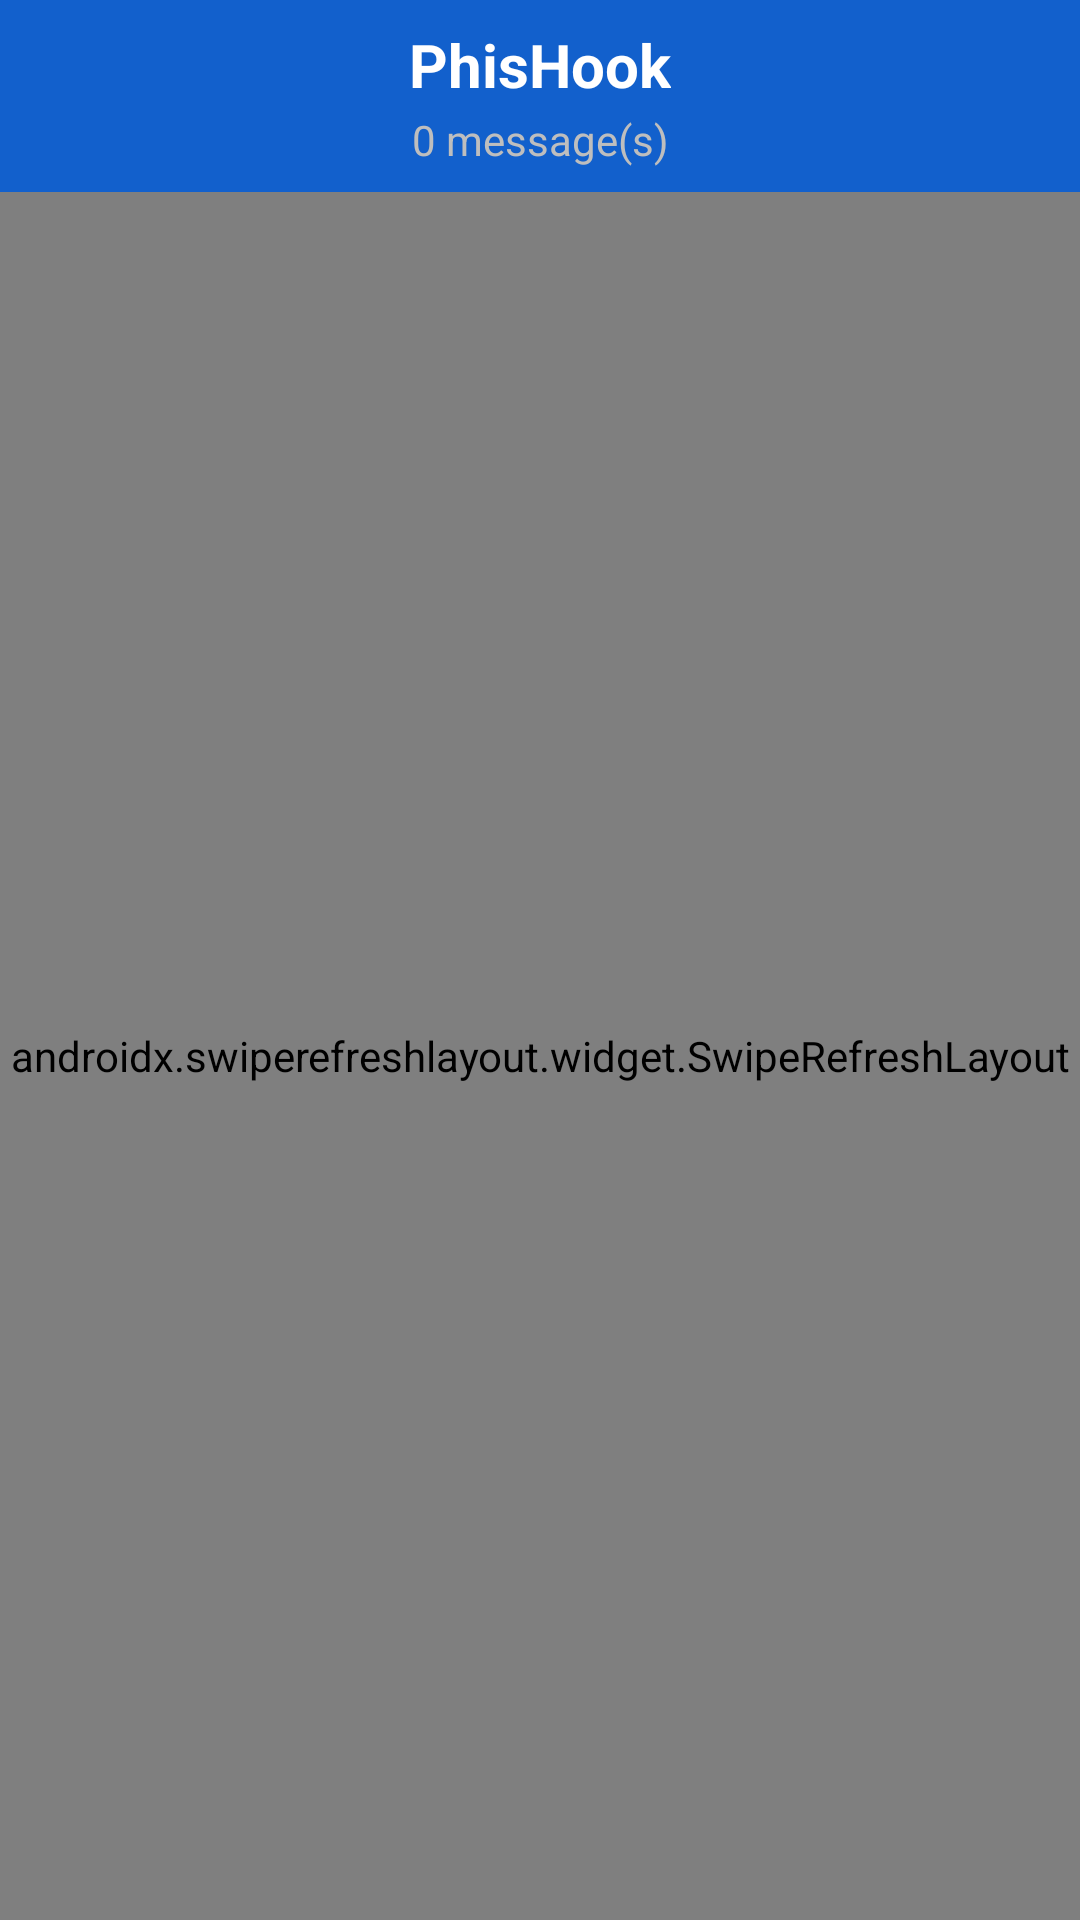

Layout XML and referenced resources for this Android screen:
<!-- AndroidManifest.xml: application theme Theme.PhisHook -->
<!-- res/layout/activity_main.xml -->
<?xml version="1.0" encoding="utf-8"?>
<androidx.constraintlayout.widget.ConstraintLayout xmlns:android="http://schemas.android.com/apk/res/android"
    xmlns:app="http://schemas.android.com/apk/res-auto"
    xmlns:tools="http://schemas.android.com/tools"
    android:layout_width="match_parent"
    android:layout_height="match_parent"
    android:background="?attr/colorPrimaryVariant"
    tools:context=".MainActivity">

    <androidx.appcompat.widget.Toolbar
        android:id="@+id/toolbar"
        android:layout_width="match_parent"
        android:layout_height="wrap_content"
        android:background="?attr/colorPrimary"
        android:minHeight="?attr/actionBarSize"
        android:padding="8dp"
        android:theme="?attr/actionBarTheme"
        app:layout_constraintEnd_toEndOf="parent"
        app:layout_constraintStart_toStartOf="parent"
        app:layout_constraintTop_toTopOf="parent">

        <LinearLayout
            android:layout_width="wrap_content"
            android:layout_height="match_parent"
            android:layout_gravity="center"
            android:orientation="vertical"
            tools:layout_editor_absoluteX="16dp"
            tools:layout_editor_absoluteY="4dp">

            <TextView
                android:id="@+id/textView"
                android:layout_width="match_parent"
                android:layout_height="wrap_content"
                android:layout_marginBottom="1dp"
                android:text="PhisHook"
                android:textAlignment="center"
                android:textColor="@android:color/primary_text_dark"
                android:textSize="20sp"
                android:textStyle="bold"
                app:layout_constraintTop_toBottomOf="@+id/toolbar" />

            <TextView
                android:id="@+id/countText"
                android:layout_width="match_parent"
                android:layout_height="wrap_content"
                android:layout_marginTop="1dp"
                android:text="0 message(s)"
                android:textAlignment="center"
                android:textColor="@android:color/secondary_text_dark"
                app:layout_constraintTop_toBottomOf="@+id/toolbar" />

        </LinearLayout>

    </androidx.appcompat.widget.Toolbar>

    <androidx.swiperefreshlayout.widget.SwipeRefreshLayout
        android:id="@+id/refreshLayout"
        android:layout_width="0dp"
        android:layout_height="0dp"
        app:layout_constraintBottom_toBottomOf="parent"
        app:layout_constraintEnd_toEndOf="parent"
        app:layout_constraintStart_toStartOf="parent"
        app:layout_constraintTop_toBottomOf="@+id/toolbar">

        <androidx.recyclerview.widget.RecyclerView
            android:id="@+id/messageView"
            android:layout_width="match_parent"
            android:layout_height="match_parent" />
    </androidx.swiperefreshlayout.widget.SwipeRefreshLayout>

</androidx.constraintlayout.widget.ConstraintLayout>
<!-- resources referenced by this layout -->
<resources>
  <style name="Theme.PhisHook" parent="Theme.MaterialComponents.DayNight.NoActionBar">
          
          <item name="colorPrimary">#1260CC</item>
          <item name="colorPrimaryVariant">@color/cardview_light_background</item>
          <item name="colorOnPrimary">@color/white</item>
          
          <item name="colorSecondary">@color/teal_200</item>
          <item name="colorSecondaryVariant">@color/teal_700</item>
          <item name="colorOnSecondary">@color/black</item>
          
          <item name="android:statusBarColor" tools:targetApi="l">?attr/colorPrimary</item>
          
      </style>
  <!-- not gathered from this repository: default colours our renderer supplied (Android Studio template values) -->
  <color name="teal_200">#FF03DAC5</color>
  <color name="teal_700">#FF018786</color>
  <color name="black">#FF000000</color>
  <color name="white">#FFFFFFFF</color>
</resources>
